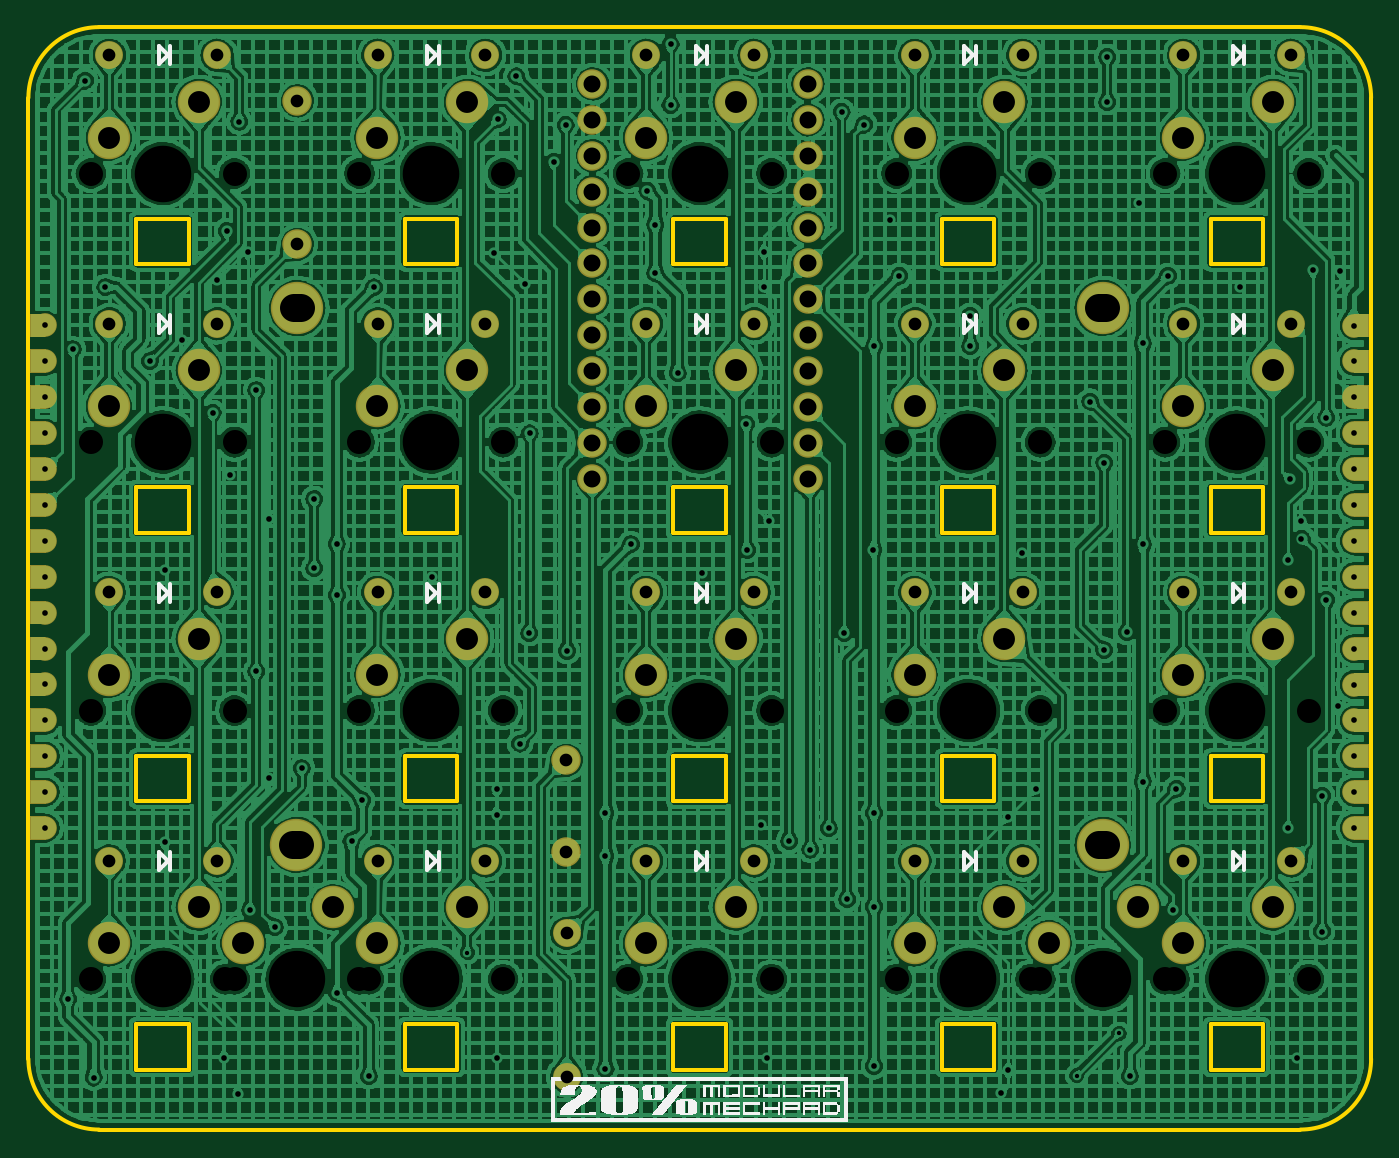
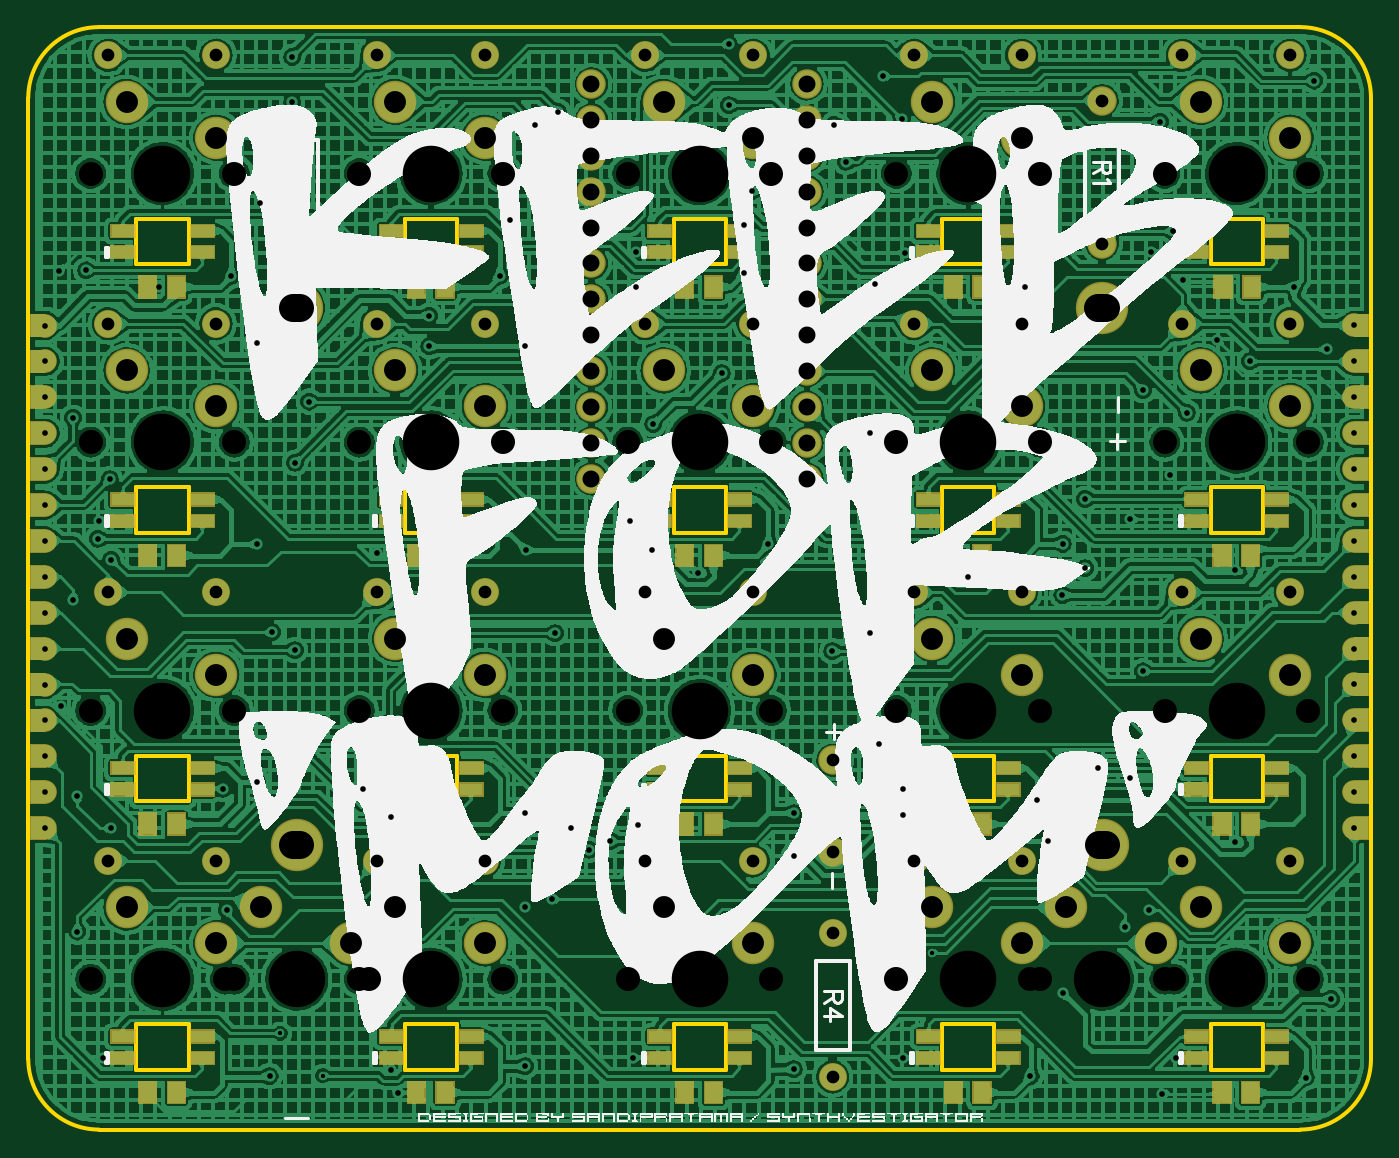
Circuit board: 11 layer files. Board 95.0 x 78.0 mm.
- drill: Drill_NPTH_Through.DRL (1461 bytes)
- drill: Drill_PTH_Through.DRL (5026 bytes)
- outline: Gerber_BoardOutlineLayer.GKO (4934 bytes)
- bottom_copper: Gerber_BottomLayer.GBL (1294489 bytes)
- paste: Gerber_BottomPasteMaskLayer.GBP (16566 bytes)
- bottom_silk: Gerber_BottomSilkscreenLayer.GBO (159048 bytes)
- bottom_mask: Gerber_BottomSolderMaskLayer.GBS (20859 bytes)
- top_copper: Gerber_TopLayer.GTL (1353132 bytes)
- paste: Gerber_TopPasteMaskLayer.GTP (3541 bytes)
- top_silk: Gerber_TopSilkscreenLayer.GTO (18074 bytes)
- top_mask: Gerber_TopSolderMaskLayer.GTS (7834 bytes)

=== drill: Drill_NPTH_Through.DRL ===
M48
METRIC,LZ,000.000
;FILE_FORMAT=3:3
;TYPE=NON_PLATED
;Layer: NPTH_Through
;EasyEDA v6.5.9, 2022-07-27 19:44:39
;76ed2510ce1c47f1be3c58ea14bf5d85,facc937cdf584d0a9360c289f8e84b41,10
;Gerber Generator version 0.2
;Holesize 1 = 1.702 mm
T01C1.702
;Holesize 2 = 3.988 mm
T02C3.988
;Holesize 3 = 4.000 mm
T03C4.000
%
G05
G90
T01
X-073240Y-074140
X-083400Y-074140
X-016250Y-074140
X-026410Y-074140
X-092905Y-017144
X-082745Y-017144
X-073905Y-017144
X-063745Y-017144
X-054905Y-017144
X-044745Y-017144
X-035905Y-017144
X-025745Y-017144
X-016905Y-017144
X-006745Y-017144
X-016905Y-036144
X-006745Y-036144
X-035905Y-036144
X-025745Y-036144
X-054905Y-036144
X-044745Y-036144
X-073905Y-036144
X-063745Y-036144
X-092905Y-036144
X-082745Y-036144
X-016905Y-055144
X-006745Y-055144
X-035905Y-055144
X-025745Y-055144
X-054905Y-055144
X-044745Y-055144
X-073905Y-055144
X-063745Y-055144
X-092905Y-055144
X-082745Y-055144
X-016905Y-074144
X-006745Y-074144
X-035905Y-074144
X-025745Y-074144
X-054905Y-074144
X-044745Y-074144
X-073905Y-074144
X-063745Y-074144
X-092905Y-074144
X-082745Y-074144
T02
X-078320Y-074140
X-021330Y-074140
T03
X-087825Y-017144
X-068825Y-017144
X-049825Y-017144
X-030825Y-017144
X-011825Y-017144
X-011825Y-036144
X-030825Y-036144
X-049825Y-036144
X-068825Y-036144
X-087825Y-036144
X-011825Y-055144
X-030825Y-055144
X-049825Y-055144
X-068825Y-055144
X-087825Y-055144
X-011825Y-074144
X-030825Y-074144
X-049825Y-074144
X-068825Y-074144
X-087825Y-074144
M30

=== drill: Drill_PTH_Through.DRL ===
M48
METRIC,LZ,000.000
;FILE_FORMAT=3:3
;TYPE=PLATED
;Layer: PTH_Through
;EasyEDA v6.5.9, 2022-07-27 19:44:39
;76ed2510ce1c47f1be3c58ea14bf5d85,facc937cdf584d0a9360c289f8e84b41,10
;Gerber Generator version 0.2
;Holesize 1 = 0.305 mm
T01C0.305
;Holesize 2 = 0.400 mm
T02C0.400
;Holesize 3 = 0.900 mm
T03C0.900
;Holesize 4 = 1.200 mm
T04C1.200
;Holesize 5 = 1.551 mm
T05C1.551
;Holesize 6 = 2.000 mm
T06C2.000
%
G05
G90
T01
X-066270Y-072260
X-020170Y-077981
X-023160Y-080970
T02
X-096135Y-060907
X-096135Y-027887
X-096135Y-030427
X-096135Y-032967
X-096135Y-035507
X-096135Y-038047
X-096135Y-040586
X-096135Y-043126
X-096135Y-045666
X-096135Y-048206
X-096135Y-050747
X-096135Y-053287
X-096135Y-055827
X-096135Y-058367
X-096135Y-063447
X-003530Y-063453
X-003530Y-060913
X-003530Y-058373
X-003530Y-055833
X-003530Y-053293
X-003530Y-050753
X-003530Y-048213
X-003530Y-045673
X-003530Y-043133
X-003531Y-040593
X-003531Y-038053
X-003531Y-035513
X-003531Y-032973
X-003531Y-030433
X-003530Y-027893
X-006425Y-023998
X-008200Y-044470
X-007256Y-042983
X-008201Y-063470
X-059325Y-013710
X-082399Y-013470
X-060166Y-016302
X-084300Y-034070
X-081200Y-032469
X-062800Y-010270
X-039800Y-012770
X-038200Y-013670
X-035700Y-024370
X-016700Y-024370
X-054700Y-043370
X-051399Y-031270
X-046540Y-034870
X-046490Y-043790
X-005494Y-034416
X-008099Y-038771
X-005514Y-047296
X-022199Y-033269
X-019600Y-049600
X-021200Y-037600
X-021201Y-050869
X-039600Y-049670
X-040700Y-063470
X-042000Y-064970
X-093309Y-010559
X-081200Y-052370
X-094200Y-029570
X-061870Y-035530
X-061899Y-049670
X-059220Y-050940
X-043500Y-064370
X-039400Y-068500
X-081640Y-069260
X-064129Y-013310
X-062550Y-057470
X-077100Y-040170
X-077100Y-045070
X-005801Y-061169
X-005801Y-070770
X-078000Y-059208
X-079900Y-070470
X-016100Y-060670
X-016380Y-069270
X-075501Y-046970
X-073710Y-061490
X-075510Y-075110
X-072880Y-025200
X-075510Y-043350
X-073240Y-081000
X-092720Y-081100
X-091879Y-025189
X-056510Y-062390
X-056500Y-080514
X-037539Y-043759
X-037501Y-062390
X-037500Y-080310
X-018500Y-043382
X-018500Y-060160
X-019400Y-081000
X-018500Y-029163
X-030690Y-027200
X-030691Y-029370
X-037490Y-029370
X-074470Y-064390
X-056510Y-065451
X-037500Y-069000
X-080300Y-041600
X-081800Y-022680
X-004533Y-024008
X-087700Y-045200
X-080300Y-059900
X-045100Y-079700
X-028500Y-082200
X-083500Y-079700
X-064200Y-079700
X-064200Y-060700
X-068800Y-045700
X-007300Y-041700
X-045300Y-025200
X-045300Y-022700
X-036400Y-020400
X-044900Y-041700
X-062217Y-024979
X-064359Y-022747
X-011600Y-025200
X-082530Y-082240
X-028000Y-080600
X-007600Y-079700
X-045500Y-063200
X-027000Y-044000
X-049700Y-045400
X-094508Y-075547
X-064200Y-062500
X-004674Y-054832
X-083100Y-038500
X-087700Y-064400
X-028000Y-062700
X-051900Y-012300
X-051900Y-008000
X-021000Y-008900
X-021000Y-012100
X-053530Y-018370
X-052970Y-024190
X-052970Y-020750
X-088750Y-030420
X-083290Y-021210
X-086450Y-028890
X-018730Y-019240
X-084000Y-024670
X-026030Y-060700
T03
X-059240Y-070889
X-059240Y-081049
X-078300Y-011990
X-078300Y-022150
X-091600Y-008770
X-083980Y-008770
X-034610Y-008770
X-026990Y-008770
X-015610Y-008770
X-007990Y-008770
X-015610Y-027770
X-007990Y-027770
X-034610Y-027770
X-026990Y-027770
X-053610Y-027770
X-045990Y-027770
X-072610Y-027770
X-064990Y-027770
X-091610Y-027770
X-083990Y-027770
X-015610Y-046770
X-007990Y-046770
X-034610Y-046770
X-026990Y-046770
X-053610Y-046770
X-045990Y-046770
X-072610Y-046770
X-064990Y-046770
X-091610Y-046770
X-083990Y-046770
X-015610Y-065770
X-007990Y-065770
X-034610Y-065770
X-026990Y-065770
X-053610Y-065770
X-045990Y-065770
X-072610Y-065770
X-064990Y-065770
X-091610Y-065770
X-083990Y-065770
X-053610Y-008770
X-045990Y-008770
X-072610Y-008770
X-064990Y-008770
X-059270Y-065161
X-059270Y-058659
T04
X-057420Y-038740
X-057420Y-036200
X-057420Y-033660
X-057420Y-031120
X-057420Y-028580
X-057420Y-026040
X-057420Y-023500
X-057420Y-020960
X-057420Y-018420
X-057420Y-015880
X-057420Y-013340
X-057420Y-010800
X-042180Y-010800
X-042180Y-013340
X-042180Y-015880
X-042180Y-018420
X-042180Y-020960
X-042180Y-023500
X-042180Y-026040
X-042180Y-028580
X-042180Y-031120
X-042180Y-033660
X-042180Y-036200
X-042180Y-038740
T05
X-075780Y-069060
X-082130Y-071600
X-018790Y-069060
X-025140Y-071600
X-091635Y-014605
X-085285Y-012065
X-072635Y-014605
X-066285Y-012065
X-053635Y-014605
X-047285Y-012065
X-034635Y-014605
X-028285Y-012065
X-015635Y-014605
X-009285Y-012065
X-015635Y-033605
X-009285Y-031065
X-034635Y-033605
X-028285Y-031065
X-053635Y-033605
X-047285Y-031065
X-072635Y-033605
X-066285Y-031065
X-091635Y-033605
X-085285Y-031065
X-015635Y-052605
X-009285Y-050065
X-034635Y-052605
X-028285Y-050065
X-053635Y-052605
X-047285Y-050065
X-072635Y-052605
X-066285Y-050065
X-091635Y-052605
X-085285Y-050065
X-015635Y-071605
X-009285Y-069065
X-034635Y-071605
X-028285Y-069065
X-053635Y-071605
X-047285Y-069065
X-072635Y-071605
X-066285Y-069065
X-091635Y-071605
X-085285Y-069065
T06
X-078550Y-026670G85X-078050Y-026670
X-021575Y-026645G85X-021075Y-026645
X-021575Y-064645G85X-021075Y-064645
X-078614Y-064645G85X-078114Y-064645
M30

=== outline: Gerber_BoardOutlineLayer.GKO ===
G04 Layer: BoardOutlineLayer*
G04 EasyEDA v6.5.9, 2022-07-27 19:44:39*
G04 76ed2510ce1c47f1be3c58ea14bf5d85,facc937cdf584d0a9360c289f8e84b41,10*
G04 Gerber Generator version 0.2*
G04 Scale: 100 percent, Rotated: No, Reflected: No *
G04 Dimensions in millimeters *
G04 leading zeros omitted , absolute positions ,4 integer and 5 decimal *
%FSLAX45Y45*%
%MOMM*%

%ADD10C,0.2540*%
D10*
X-9232981Y-677997D02*
G01*
X-732998Y-677997D01*
X-732998Y-8477981D02*
G01*
X-9232981Y-8477981D01*
X-9732980Y-7977982D02*
G01*
X-9732980Y-1177996D01*
X-232999Y-1177996D02*
G01*
X-232999Y-7977982D01*
G75*
G01*
X-732998Y-677997D02*
G02*
X-232999Y-1177996I0J-499999D01*
G75*
G01*
X-232999Y-7977983D02*
G02*
X-732998Y-8477982I-499999J0D01*
G75*
G01*
X-9232981Y-8477982D02*
G02*
X-9732980Y-7977983I0J499999D01*
G75*
G01*
X-9732980Y-1177996D02*
G02*
X-9232981Y-677997I499999J0D01*
X-8968950Y-2034354D02*
G01*
X-8968950Y-2354673D01*
X-8968950Y-2354673D02*
G01*
X-8598631Y-2354673D01*
X-8598631Y-2354673D02*
G01*
X-8598631Y-2034354D01*
X-8598631Y-2034354D02*
G01*
X-8968950Y-2034354D01*
X-7068957Y-2034352D02*
G01*
X-7068957Y-2354671D01*
X-7068957Y-2354671D02*
G01*
X-6698637Y-2354671D01*
X-6698637Y-2354671D02*
G01*
X-6698637Y-2034352D01*
X-6698637Y-2034352D02*
G01*
X-7068957Y-2034352D01*
X-5168960Y-2034352D02*
G01*
X-5168960Y-2354671D01*
X-5168960Y-2354671D02*
G01*
X-4798641Y-2354671D01*
X-4798641Y-2354671D02*
G01*
X-4798641Y-2034352D01*
X-4798641Y-2034352D02*
G01*
X-5168960Y-2034352D01*
X-3268964Y-2034352D02*
G01*
X-3268964Y-2354671D01*
X-3268964Y-2354671D02*
G01*
X-2898645Y-2354671D01*
X-2898645Y-2354671D02*
G01*
X-2898645Y-2034352D01*
X-2898645Y-2034352D02*
G01*
X-3268964Y-2034352D01*
X-1368968Y-2034352D02*
G01*
X-1368968Y-2354671D01*
X-1368968Y-2354671D02*
G01*
X-998649Y-2354671D01*
X-998649Y-2354671D02*
G01*
X-998649Y-2034352D01*
X-998649Y-2034352D02*
G01*
X-1368968Y-2034352D01*
X-1368968Y-3934348D02*
G01*
X-1368968Y-4254667D01*
X-1368968Y-4254667D02*
G01*
X-998649Y-4254667D01*
X-998649Y-4254667D02*
G01*
X-998649Y-3934348D01*
X-998649Y-3934348D02*
G01*
X-1368968Y-3934348D01*
X-3268964Y-3934348D02*
G01*
X-3268964Y-4254667D01*
X-3268964Y-4254667D02*
G01*
X-2898645Y-4254667D01*
X-2898645Y-4254667D02*
G01*
X-2898645Y-3934348D01*
X-2898645Y-3934348D02*
G01*
X-3268964Y-3934348D01*
X-5168960Y-3934348D02*
G01*
X-5168960Y-4254667D01*
X-5168960Y-4254667D02*
G01*
X-4798641Y-4254667D01*
X-4798641Y-4254667D02*
G01*
X-4798641Y-3934348D01*
X-4798641Y-3934348D02*
G01*
X-5168960Y-3934348D01*
X-7068957Y-3934348D02*
G01*
X-7068957Y-4254667D01*
X-7068957Y-4254667D02*
G01*
X-6698637Y-4254667D01*
X-6698637Y-4254667D02*
G01*
X-6698637Y-3934348D01*
X-6698637Y-3934348D02*
G01*
X-7068957Y-3934348D01*
X-8968953Y-3934348D02*
G01*
X-8968953Y-4254667D01*
X-8968953Y-4254667D02*
G01*
X-8598634Y-4254667D01*
X-8598634Y-4254667D02*
G01*
X-8598634Y-3934348D01*
X-8598634Y-3934348D02*
G01*
X-8968953Y-3934348D01*
X-1368968Y-5834344D02*
G01*
X-1368968Y-6154663D01*
X-1368968Y-6154663D02*
G01*
X-998649Y-6154663D01*
X-998649Y-6154663D02*
G01*
X-998649Y-5834344D01*
X-998649Y-5834344D02*
G01*
X-1368968Y-5834344D01*
X-3268964Y-5834344D02*
G01*
X-3268964Y-6154663D01*
X-3268964Y-6154663D02*
G01*
X-2898645Y-6154663D01*
X-2898645Y-6154663D02*
G01*
X-2898645Y-5834344D01*
X-2898645Y-5834344D02*
G01*
X-3268964Y-5834344D01*
X-5168960Y-5834344D02*
G01*
X-5168960Y-6154663D01*
X-5168960Y-6154663D02*
G01*
X-4798641Y-6154663D01*
X-4798641Y-6154663D02*
G01*
X-4798641Y-5834344D01*
X-4798641Y-5834344D02*
G01*
X-5168960Y-5834344D01*
X-7068957Y-5834344D02*
G01*
X-7068957Y-6154663D01*
X-7068957Y-6154663D02*
G01*
X-6698637Y-6154663D01*
X-6698637Y-6154663D02*
G01*
X-6698637Y-5834344D01*
X-6698637Y-5834344D02*
G01*
X-7068957Y-5834344D01*
X-8968953Y-5834344D02*
G01*
X-8968953Y-6154663D01*
X-8968953Y-6154663D02*
G01*
X-8598634Y-6154663D01*
X-8598634Y-6154663D02*
G01*
X-8598634Y-5834344D01*
X-8598634Y-5834344D02*
G01*
X-8968953Y-5834344D01*
X-1368968Y-7734340D02*
G01*
X-1368968Y-8054660D01*
X-1368968Y-8054660D02*
G01*
X-998649Y-8054660D01*
X-998649Y-8054660D02*
G01*
X-998649Y-7734340D01*
X-998649Y-7734340D02*
G01*
X-1368968Y-7734340D01*
X-3268964Y-7734340D02*
G01*
X-3268964Y-8054660D01*
X-3268964Y-8054660D02*
G01*
X-2898645Y-8054660D01*
X-2898645Y-8054660D02*
G01*
X-2898645Y-7734340D01*
X-2898645Y-7734340D02*
G01*
X-3268964Y-7734340D01*
X-5168960Y-7734340D02*
G01*
X-5168960Y-8054660D01*
X-5168960Y-8054660D02*
G01*
X-4798641Y-8054660D01*
X-4798641Y-8054660D02*
G01*
X-4798641Y-7734340D01*
X-4798641Y-7734340D02*
G01*
X-5168960Y-7734340D01*
X-7068957Y-7734340D02*
G01*
X-7068957Y-8054660D01*
X-7068957Y-8054660D02*
G01*
X-6698637Y-8054660D01*
X-6698637Y-8054660D02*
G01*
X-6698637Y-7734340D01*
X-6698637Y-7734340D02*
G01*
X-7068957Y-7734340D01*
X-8968953Y-7734340D02*
G01*
X-8968953Y-8054660D01*
X-8968953Y-8054660D02*
G01*
X-8598634Y-8054660D01*
X-8598634Y-8054660D02*
G01*
X-8598634Y-7734340D01*
X-8598634Y-7734340D02*
G01*
X-8968953Y-7734340D01*

%LPD*%
M02*

=== bottom_copper: Gerber_BottomLayer.GBL (1294489 bytes, source omitted) ===
=== paste: Gerber_BottomPasteMaskLayer.GBP (16566 bytes, source omitted) ===
=== bottom_silk: Gerber_BottomSilkscreenLayer.GBO (159048 bytes, source omitted) ===
=== bottom_mask: Gerber_BottomSolderMaskLayer.GBS (20859 bytes, source omitted) ===
=== top_copper: Gerber_TopLayer.GTL (1353132 bytes, source omitted) ===
=== paste: Gerber_TopPasteMaskLayer.GTP ===
G04 Layer: TopPasteMaskLayer*
G04 EasyEDA v6.5.9, 2022-07-27 19:44:39*
G04 76ed2510ce1c47f1be3c58ea14bf5d85,facc937cdf584d0a9360c289f8e84b41,10*
G04 Gerber Generator version 0.2*
G04 Scale: 100 percent, Rotated: No, Reflected: No *
G04 Dimensions in millimeters *
G04 leading zeros omitted , absolute positions ,4 integer and 5 decimal *
%FSLAX45Y45*%
%MOMM*%

%ADD10C,0.0001*%

%LPD*%
G36*
X-9614339Y-6423400D02*
G01*
X-9614339Y-6265920D01*
X-9714339Y-6265920D01*
X-9714339Y-6423400D01*
G37*
G36*
X-9614339Y-6169400D02*
G01*
X-9614339Y-6011920D01*
X-9714339Y-6011920D01*
X-9714339Y-6169400D01*
G37*
G36*
X-9614339Y-5915400D02*
G01*
X-9614339Y-5757920D01*
X-9714339Y-5757920D01*
X-9714339Y-5915400D01*
G37*
G36*
X-9614339Y-5661400D02*
G01*
X-9614339Y-5503920D01*
X-9714339Y-5503920D01*
X-9714339Y-5661400D01*
G37*
G36*
X-9614339Y-5153403D02*
G01*
X-9614339Y-4995923D01*
X-9714339Y-4995923D01*
X-9714339Y-5153403D01*
G37*
G36*
X-9614339Y-5407403D02*
G01*
X-9614339Y-5249923D01*
X-9714339Y-5249923D01*
X-9714339Y-5407403D01*
G37*
G36*
X-9614362Y-4137372D02*
G01*
X-9614362Y-3979898D01*
X-9714367Y-3979898D01*
X-9714367Y-4137372D01*
G37*
G36*
X-9614362Y-4391367D02*
G01*
X-9614362Y-4233890D01*
X-9714367Y-4233890D01*
X-9714367Y-4391367D01*
G37*
G36*
X-9614362Y-4645367D02*
G01*
X-9614362Y-4487890D01*
X-9714367Y-4487890D01*
X-9714367Y-4645367D01*
G37*
G36*
X-9614362Y-4899367D02*
G01*
X-9614362Y-4741890D01*
X-9714367Y-4741890D01*
X-9714367Y-4899367D01*
G37*
G36*
X-9614359Y-3121398D02*
G01*
X-9614359Y-2963915D01*
X-9714354Y-2963915D01*
X-9714354Y-3121398D01*
G37*
G36*
X-9614359Y-3375398D02*
G01*
X-9614359Y-3217915D01*
X-9714354Y-3217915D01*
X-9714354Y-3375398D01*
G37*
G36*
X-9614359Y-3629395D02*
G01*
X-9614359Y-3471915D01*
X-9714354Y-3471915D01*
X-9714354Y-3629395D01*
G37*
G36*
X-9614359Y-3883390D02*
G01*
X-9614359Y-3725908D01*
X-9714354Y-3725908D01*
X-9714354Y-3883390D01*
G37*
G36*
X-9614359Y-2867405D02*
G01*
X-9614359Y-2709923D01*
X-9714349Y-2709923D01*
X-9714349Y-2867405D01*
G37*
G36*
X-352229Y-2710535D02*
G01*
X-352229Y-2868015D01*
X-252229Y-2868015D01*
X-252229Y-2710535D01*
G37*
G36*
X-352229Y-2964535D02*
G01*
X-352229Y-3122015D01*
X-252229Y-3122015D01*
X-252229Y-2964535D01*
G37*
G36*
X-352229Y-3218535D02*
G01*
X-352229Y-3376015D01*
X-252229Y-3376015D01*
X-252229Y-3218535D01*
G37*
G36*
X-352229Y-3472535D02*
G01*
X-352229Y-3630015D01*
X-252229Y-3630015D01*
X-252229Y-3472535D01*
G37*
G36*
X-352229Y-3980533D02*
G01*
X-352229Y-4138013D01*
X-252229Y-4138013D01*
X-252229Y-3980533D01*
G37*
G36*
X-352229Y-3726533D02*
G01*
X-352229Y-3884013D01*
X-252229Y-3884013D01*
X-252229Y-3726533D01*
G37*
G36*
X-352206Y-4996563D02*
G01*
X-352206Y-5154038D01*
X-252201Y-5154038D01*
X-252201Y-4996563D01*
G37*
G36*
X-352206Y-4742568D02*
G01*
X-352206Y-4900046D01*
X-252201Y-4900046D01*
X-252201Y-4742568D01*
G37*
G36*
X-352206Y-4488568D02*
G01*
X-352206Y-4646046D01*
X-252201Y-4646046D01*
X-252201Y-4488568D01*
G37*
G36*
X-352206Y-4234568D02*
G01*
X-352206Y-4392046D01*
X-252201Y-4392046D01*
X-252201Y-4234568D01*
G37*
G36*
X-352209Y-6012538D02*
G01*
X-352209Y-6170020D01*
X-252214Y-6170020D01*
X-252214Y-6012538D01*
G37*
G36*
X-352209Y-5758538D02*
G01*
X-352209Y-5916020D01*
X-252214Y-5916020D01*
X-252214Y-5758538D01*
G37*
G36*
X-352209Y-5504540D02*
G01*
X-352209Y-5662020D01*
X-252214Y-5662020D01*
X-252214Y-5504540D01*
G37*
G36*
X-352209Y-5250545D02*
G01*
X-352209Y-5408028D01*
X-252214Y-5408028D01*
X-252214Y-5250545D01*
G37*
G36*
X-352209Y-6266530D02*
G01*
X-352209Y-6424013D01*
X-252219Y-6424013D01*
X-252219Y-6266530D01*
G37*
M02*

=== top_silk: Gerber_TopSilkscreenLayer.GTO (18074 bytes, source omitted) ===
=== top_mask: Gerber_TopSolderMaskLayer.GTS (7834 bytes, source omitted) ===
